Image classification data set "classification_dataset" (Hero-Bedirhan/Hububat_Hastalik_Tespit on GitHub). Class labels (5): black point, fusarium foot rot, healthy leaf, leaf blight, wheat blast.

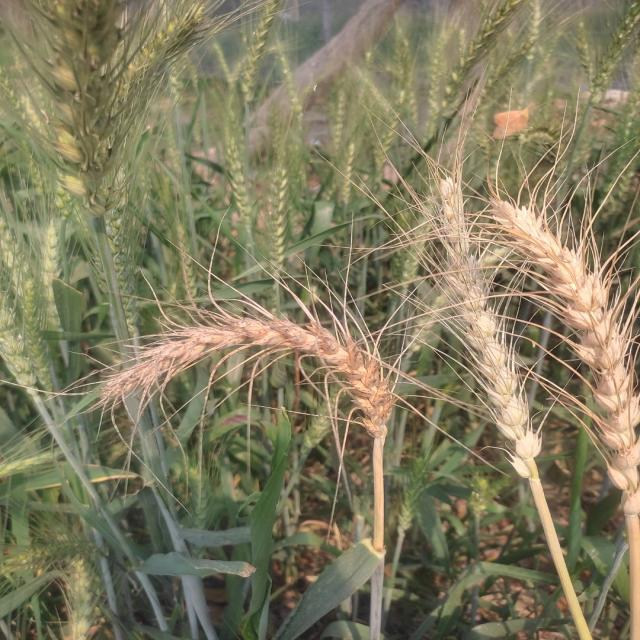
Label: wheat blast

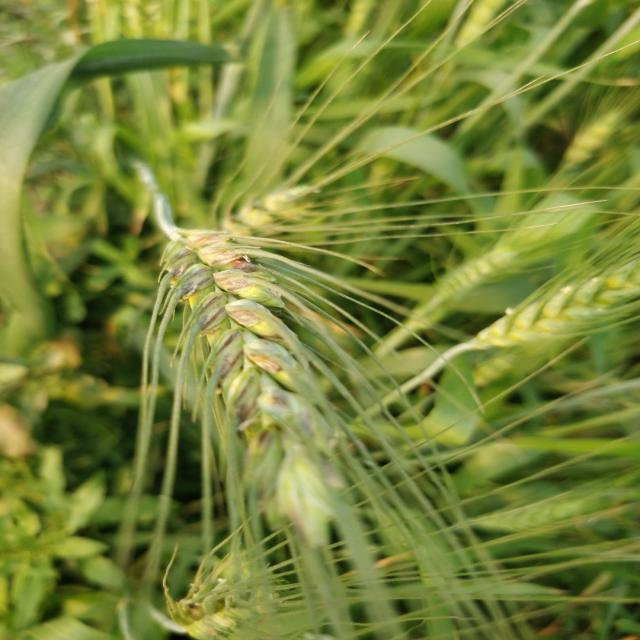
Label: black point

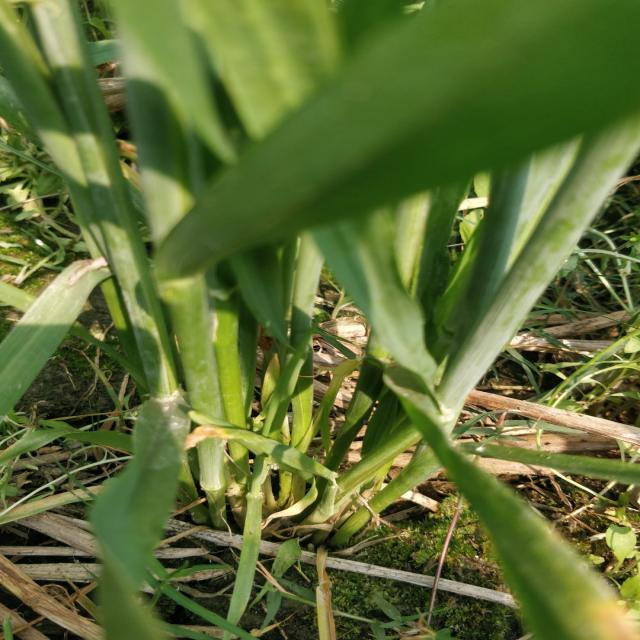
Label: healthy leaf

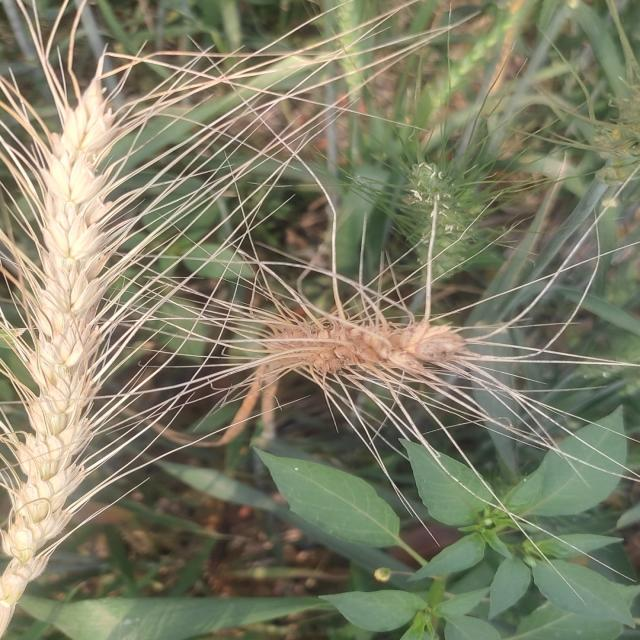
Label: wheat blast

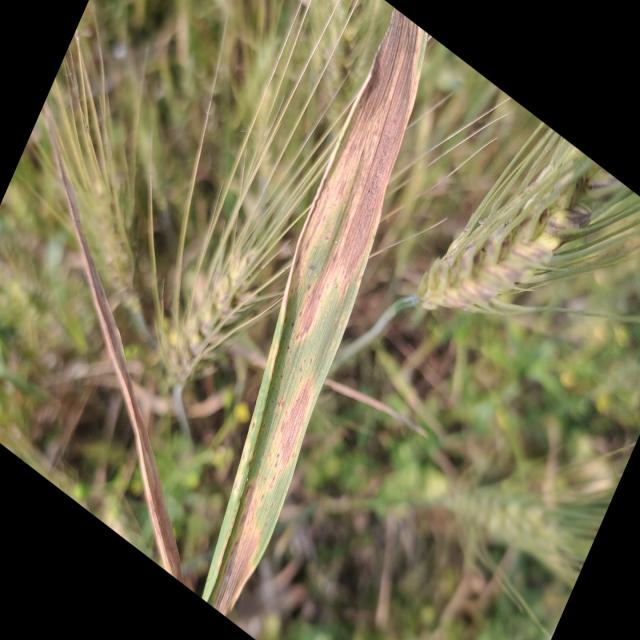
Label: leaf blight

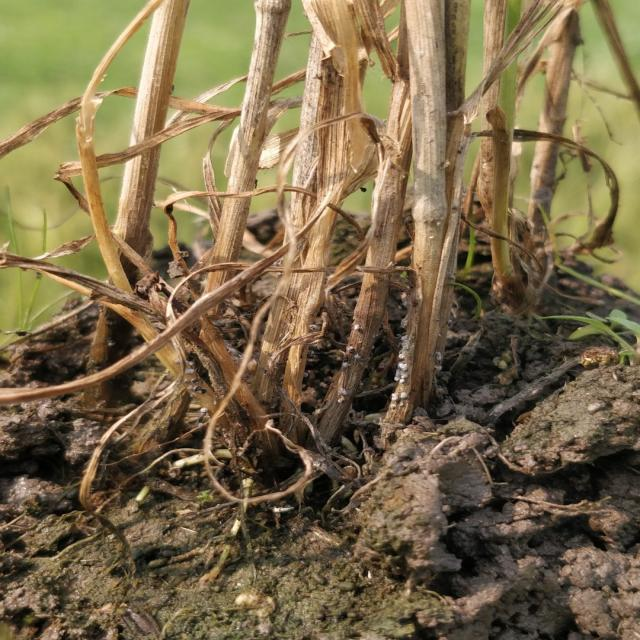
Label: fusarium foot rot
